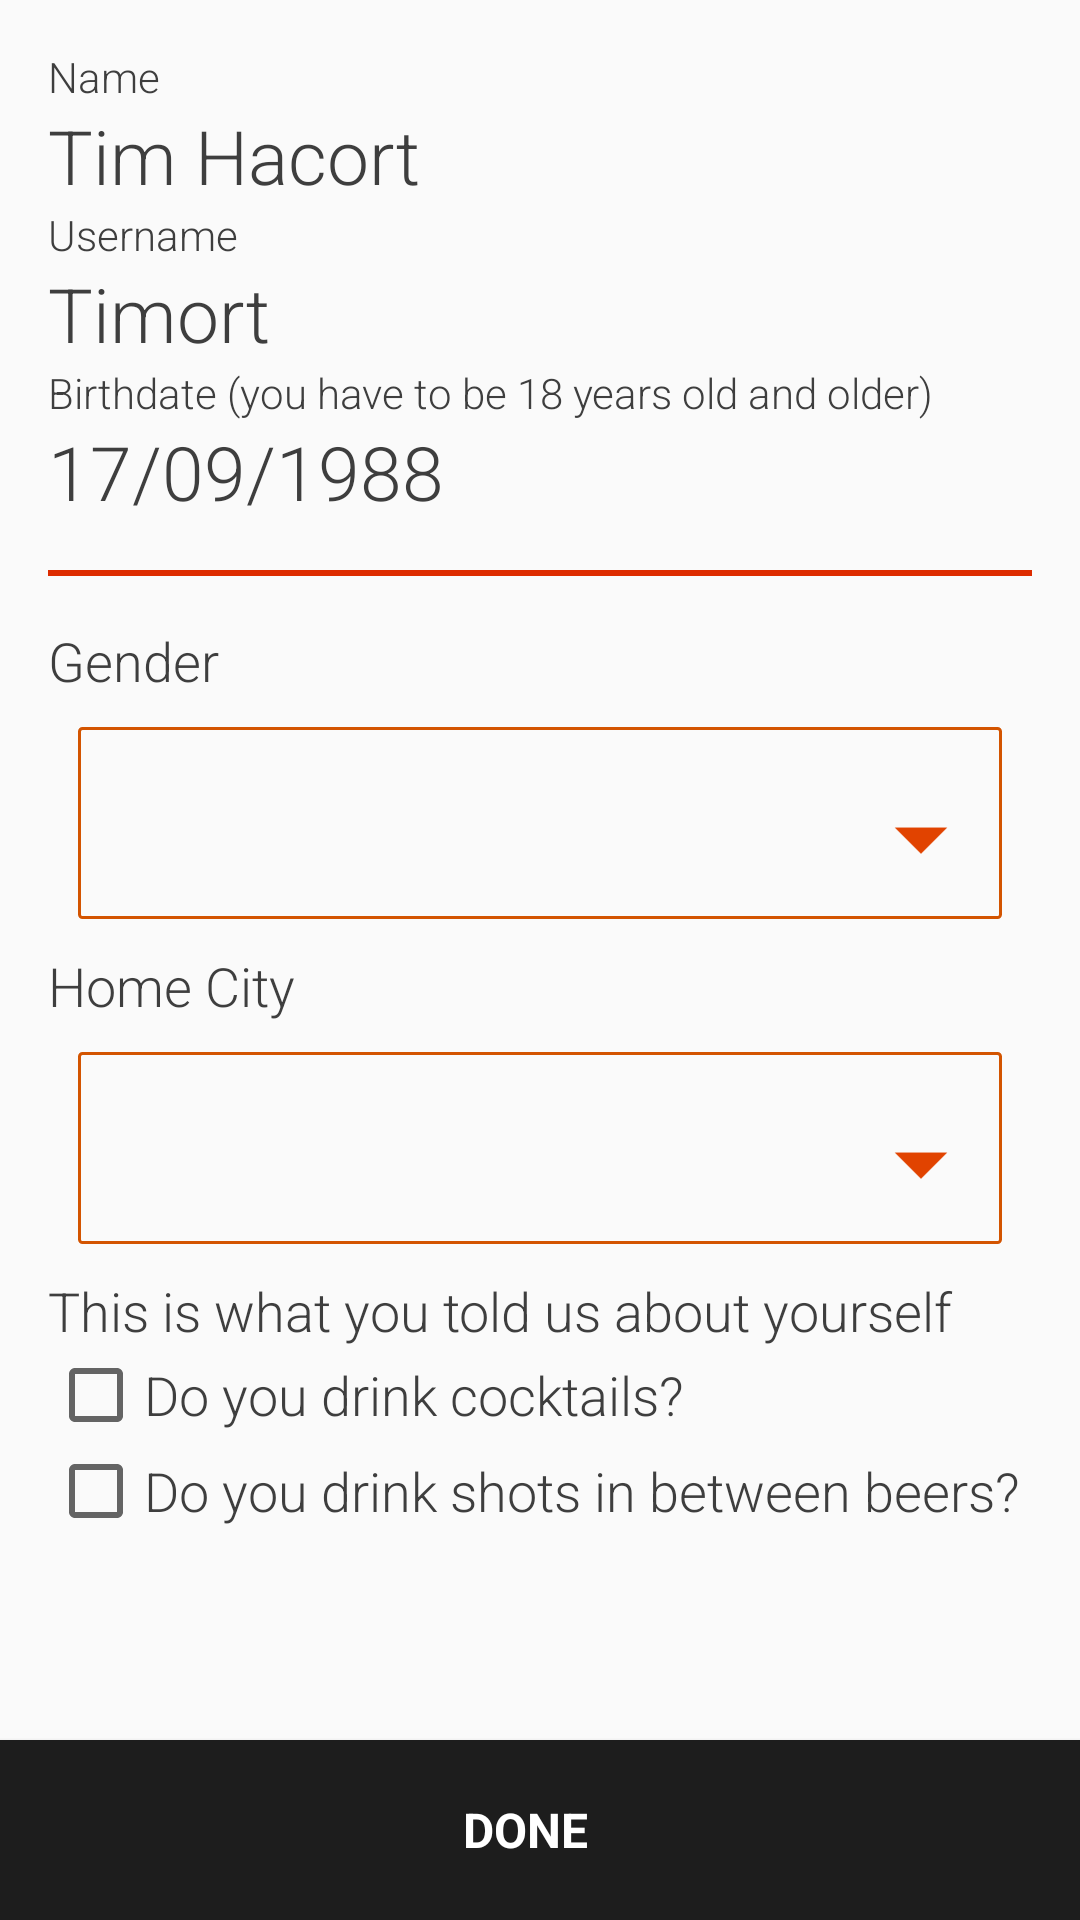

Here is an Android app screen rendered from its layout file. Give the layout XML and the strings, colors and styles it references.
<!-- AndroidManifest.xml: application theme AppTheme.NoActionBar -->
<!-- res/layout/content_edit_lover_profile.xml -->
<?xml version="1.0" encoding="utf-8"?>
<RelativeLayout xmlns:android="http://schemas.android.com/apk/res/android"
    xmlns:app="http://schemas.android.com/apk/res-auto"
    xmlns:tools="http://schemas.android.com/tools"
    android:layout_width="match_parent"
    android:layout_height="match_parent"
    app:layout_behavior="@string/appbar_scrolling_view_behavior"
    tools:context="cite.ansteph.beerly.view.beerlylover.EditLoverProfile"
    tools:showIn="@layout/activity_edit_lover_profile">

    <ScrollView
        android:layout_width="match_parent"
        android:layout_height="match_parent"
        android:paddingBottom="60dp">
        <LinearLayout
            android:orientation="vertical"
            android:padding="16dp"
            android:layout_width="match_parent"
            android:layout_height="match_parent">

            <TextView

                android:layout_width="match_parent"
                android:layout_height="wrap_content"
                android:fontFamily="sans-serif-light"
                android:textColor="#3e3e3e"
                android:textSize="14sp"
                android:text="Name" />

            <TextView
                android:id="@+id/txtfirst_name"
                android:layout_width="match_parent"
                android:layout_height="wrap_content"
                android:fontFamily="sans-serif-light"
                android:textColor="#3e3e3e"
                android:textSize="25sp"
                android:text="Tim Hacort"/>

            <TextView

                android:layout_width="match_parent"
                android:layout_height="wrap_content"
                android:fontFamily="sans-serif-light"
                android:textColor="#3e3e3e"
                android:textSize="14sp"
                android:text="Username" />

            <TextView
                android:id="@+id/txtEdtUsername"
                android:layout_width="match_parent"
                android:layout_height="wrap_content"
                android:fontFamily="sans-serif-light"
                android:textColor="#3e3e3e"
                android:textSize="25sp"
                android:text="Timort"/>

            <TextView

                android:layout_width="match_parent"
                android:layout_height="wrap_content"
                android:fontFamily="sans-serif-light"
                android:textColor="#3e3e3e"
                android:textSize="14sp"
                android:text="Birthdate (you have to be 18 years old and older)" />

            <TextView
                android:id="@+id/txtEdtBirthDate"
                android:layout_width="match_parent"
                android:layout_height="wrap_content"
                android:fontFamily="sans-serif-light"
                android:textColor="#3e3e3e"
                android:textSize="25sp"
                android:text="17/09/1988"/>

            <TextView
                android:visibility="gone"
                android:id="@+id/txtlast_name"
                android:layout_width="match_parent"
                android:layout_height="wrap_content"
                android:text="TextView" />

            <TextView
                android:visibility="gone"
                android:id="@+id/txtemail"
                android:layout_width="match_parent"
                android:layout_height="wrap_content"
                android:text="TextView" />

            <View
                android:layout_width="match_parent"
                android:layout_height="2dp"
                android:layout_marginTop="16dp"
                android:layout_marginBottom="16dp"
                android:background="@color/colorAccent"/>
            <TextView

                android:layout_width="match_parent"
                android:layout_height="wrap_content"
                android:fontFamily="sans-serif-light"
                android:textColor="#3e3e3e"
                android:textSize="18sp"
                android:text="Gender" />
            <Spinner
                style="@style/spinner_style"
                android:id="@+id/spnedtGender"
                android:layout_width="match_parent"
                android:layout_height="?listPreferredItemHeight"></Spinner>


            <TextView

                android:layout_width="match_parent"
                android:layout_height="wrap_content"
                android:fontFamily="sans-serif-light"
                android:textColor="#3e3e3e"
                android:textSize="18sp"
                android:text="Home City" />



            <Spinner
                style="@style/spinner_style"
                android:id="@+id/spnCity"
                android:layout_width="match_parent"
                android:layout_height="?listPreferredItemHeight"></Spinner>



            <android.support.design.widget.TextInputLayout
                android:visibility="gone"
                android:layout_marginBottom="5dp"
                android:layout_marginTop="5dp"
                android:layout_width="match_parent"
                android:layout_height="wrap_content">

                <AutoCompleteTextView
                    android:id="@+id/txtrefcode"
                    android:layout_width="match_parent"
                    android:layout_height="wrap_content"
                    android:hint="Referral Code (optional)"
                    android:fontFamily="sans-serif-light"
                    android:textColor="#3e3e3e"
                    android:textSize="18sp"
                    android:inputType="text"
                    android:maxLines="1"
                    android:clickable="true"
                    android:enabled="true"
                    android:focusable="false"
                    android:singleLine="true" />

            </android.support.design.widget.TextInputLayout>

            <TextView
                android:id="@+id/textView5"
                android:layout_width="match_parent"
                android:layout_height="wrap_content"
                android:fontFamily="sans-serif-light"
                android:textColor="#3e3e3e"
                android:textSize="18sp"
                android:text="This is what you told us about yourself" />

            <CheckBox
                android:id="@+id/chkCocktail"
                android:layout_width="match_parent"
                android:layout_height="wrap_content"
                android:onClick="toggleCocktailSpinner"
                android:fontFamily="sans-serif-light"
                android:textColor="#3e3e3e"
                android:textSize="18sp"
                android:text="Do you drink cocktails?" />
            <Spinner
                android:visibility="gone"
                style="@style/spinner_style"
                android:id="@+id/spnCocktails"
                android:layout_width="match_parent"
                android:layout_height="?listPreferredItemHeight"></Spinner>


            <CheckBox
                android:id="@+id/chkShot"
                android:layout_width="match_parent"
                android:layout_height="wrap_content"
                android:onClick="toggleShotSpinner"
                android:fontFamily="sans-serif-light"
                android:textColor="#3e3e3e"
                android:textSize="18sp"
                android:text="Do you drink shots in between beers?" />
            <Spinner
                android:visibility="gone"
                style="@style/spinner_style"
                android:id="@+id/spnShot"
                android:layout_width="match_parent"
                android:layout_height="?listPreferredItemHeight"></Spinner>

            <CheckBox
                android:visibility="gone"
                android:layout_marginTop="16dp"
                android:text="I accept the Terms and Conditions"
                android:fontFamily="sans-serif-light"
                android:textColor="#3e3e3e"
                android:textSize="18sp"
                android:layout_width="wrap_content"
                android:layout_height="wrap_content"
                android:id="@+id/chkterms"/>

        </LinearLayout>

    </ScrollView>
    <Button
        android:id="@+id/btnUpdate"
        style="?android:textAppearanceSmall"
        android:background="@color/colorDarkGrey"
        android:layout_width="match_parent"
        android:layout_height="60dp"
        android:layout_marginTop="16dp"
        android:paddingRight="10dp"
        android:textColor="@color/colorWhite"
        android:layout_alignParentBottom="true"
        android:layout_gravity="bottom"
        android:text="Done"
        android:onClick="onDoneClicked"
        android:textSize="16sp"
        android:textStyle="bold"/>

</RelativeLayout>
<!-- res/layout/activity_edit_lover_profile.xml (included above) -->
<?xml version="1.0" encoding="utf-8"?>
<android.support.design.widget.CoordinatorLayout xmlns:android="http://schemas.android.com/apk/res/android"
    xmlns:app="http://schemas.android.com/apk/res-auto"
    xmlns:tools="http://schemas.android.com/tools"
    android:layout_width="match_parent"
    android:layout_height="match_parent"
    tools:context="cite.ansteph.beerly.view.beerlylover.EditLoverProfile">

    <android.support.design.widget.AppBarLayout
        android:layout_width="match_parent"
        android:layout_height="wrap_content"
        android:theme="@style/AppTheme.AppBarOverlay">

        <android.support.v7.widget.Toolbar
            android:id="@+id/toolbar"
            android:layout_width="match_parent"
            android:layout_height="?attr/actionBarSize"
            android:background="?attr/colorPrimary"
            app:popupTheme="@style/AppTheme.PopupOverlay" />

    </android.support.design.widget.AppBarLayout>

    <include layout="@layout/content_edit_lover_profile" />

    <android.support.design.widget.FloatingActionButton
        android:visibility="gone"
        android:id="@+id/fab"
        android:layout_width="wrap_content"
        android:layout_height="wrap_content"
        android:layout_gravity="bottom|end"
        android:layout_margin="@dimen/fab_margin"
        app:srcCompat="@android:drawable/ic_dialog_email" />

</android.support.design.widget.CoordinatorLayout>
<!-- resources referenced by this layout -->
<resources>
  <color name="colorAccent">#dd2c00</color>
  <color name="colorDarkGrey">#1d1d1d</color>
  <color name="colorWhite">#ffffff</color>
  <dimen name="fab_margin">16dp</dimen>
  <style name="AppTheme.AppBarOverlay" parent="ThemeOverlay.AppCompat.Dark.ActionBar" />
  <style name="AppTheme.PopupOverlay" parent="ThemeOverlay.AppCompat.Light" />
  <style name="spinner_style">
          <item name="android:layout_width">match_parent</item>
          <item name="android:layout_height">wrap_content</item>
          <item name="android:background">@drawable/spin_back</item>
          <item name="android:textColor">#212121</item>
          <item name="android:layout_margin">10dp</item>
          <item name="android:paddingLeft">8dp</item>
          <item name="android:paddingRight">20dp</item>
          <item name="android:paddingTop">5dp</item>
          <item name="android:paddingBottom">5dp</item>
          <item name="android:popupBackground">#DFFFFFFF</item>
      </style>
  <style name="AppTheme.NoActionBar">
          <item name="windowActionBar">false</item>
          <item name="windowNoTitle">true</item>
      </style>
  <!-- drawable spin_back (drawable-xhdpi) -->
  <?xml version="1.0" encoding="utf-8"?>
  <selector xmlns:android="http://schemas.android.com/apk/res/android">
      <item><layer-list>
          <item><shape>
  
              <stroke android:width="1dp" android:color="#D35400" />
  
              <corners android:radius="1dp" />
  
              <padding android:bottom="3dp" android:left="3dp" android:right="3dp" android:top="3dp" />
          </shape></item>
          <item ><bitmap android:gravity="bottom|right" android:src="@mipmap/ic_drop_down" />
          </item>
      </layer-list></item>
  
  
  </selector>
</resources>
